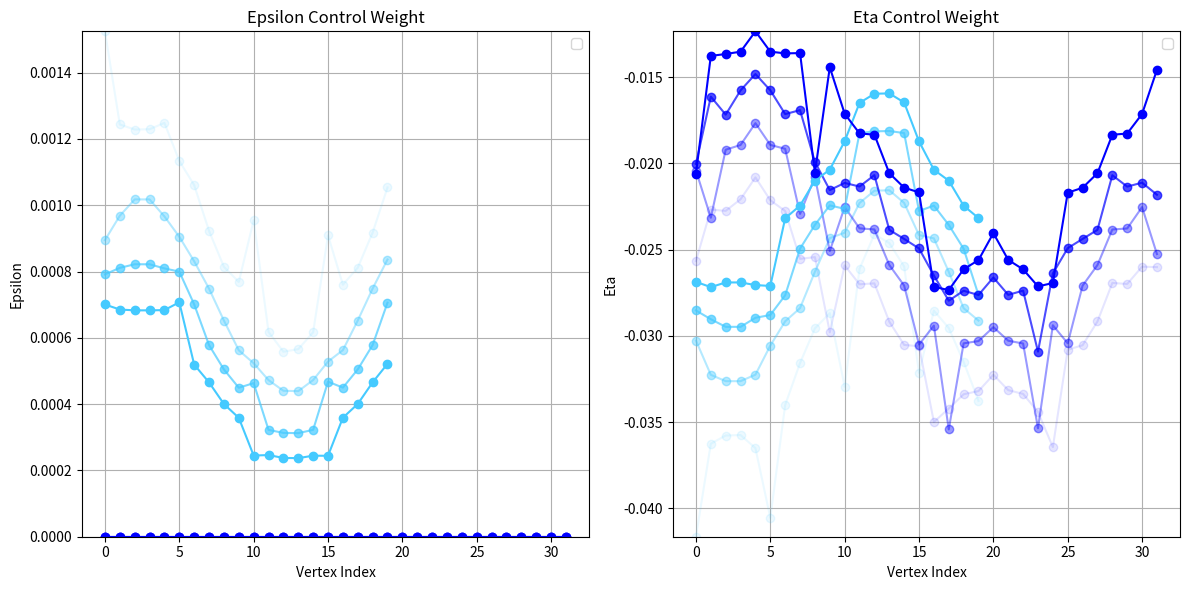

Python code for this plot:
import matplotlib.pyplot as plt

# Data for outer and inner epsilon and eta
OUTER_DEBUG_EPSILON = [[
	0.00152452,
	0.00124351,
	0.00122836,
	0.00122923,
	0.00124828,
	0.0011335,
	0.00106063,
	0.00092239,
	0.000814231,
	0.000768413,
	0.00095462,
	0.000617901,
	0.000558107,
	0.000565831,
	0.000616678,
	0.000909009,
	0.000760327,
	0.000811513,
	0.000917136,
	0.00105352
], [
	0.000894688,
	0.000968311,
	0.00101751,
	0.00101751,
	0.000966153,
	0.000904774,
	0.000830825,
	0.000748285,
	0.000652035,
	0.000562413,
	0.000523329,
	0.000472449,
	0.000440268,
	0.000439179,
	0.00047259,
	0.000528375,
	0.000562835,
	0.000652178,
	0.000748547,
	0.00083614
], [
	0.000791396,
	0.000811041,
	0.000821866,
	0.000821809,
	0.000809409,
	0.00079961,
	0.000700928,
	0.000577913,
	0.000504623,
	0.000449403,
	0.000463337,
	0.00032225,
	0.000313201,
	0.000312434,
	0.000322437,
	0.00046771,
	0.000449767,
	0.000504742,
	0.000578149,
	0.000705969
], [
	0.000700527,
	0.00068534,
	0.000682863,
	0.000682817,
	0.000683631,
	0.000707233,
	0.000519261,
	0.000465458,
	0.000400372,
	0.000358653,
	0.000244861,
	0.000246337,
	0.00023766,
	0.000237044,
	0.00024446,
	0.000244145,
	0.000358942,
	0.000400474,
	0.000465662,
	0.000521583
]]
OUTER_DEBUG_ETA = [ [
	-0.0416522,
	-0.0362566,
	-0.0357816,
	-0.0357535,
	-0.0365151,
	-0.0405557,
	-0.0340123,
	-0.0315753,
	-0.0295651,
	-0.0286857,
	-0.0329489,
	-0.0261125,
	-0.0241112,
	-0.024615,
	-0.0259752,
	-0.0321462,
	-0.0285401,
	-0.0295423,
	-0.0315112,
	-0.0337706
], [
	-0.0302719,
	-0.0322611,
	-0.0326285,
	-0.0326279,
	-0.0322534,
	-0.0305663,
	-0.029158,
	-0.0283911,
	-0.0262827,
	-0.024334,
	-0.0240182,
	-0.0222919,
	-0.0215814,
	-0.021552,
	-0.0222901,
	-0.0241534,
	-0.0243445,
	-0.0262853,
	-0.0283963,
	-0.029115
], [
	-0.0285266,
	-0.0290358,
	-0.029477,
	-0.0294779,
	-0.0289521,
	-0.0287915,
	-0.0276456,
	-0.0249401,
	-0.023563,
	-0.0224319,
	-0.0226327,
	-0.0182375,
	-0.0181385,
	-0.0181177,
	-0.0182376,
	-0.0227581,
	-0.0224448,
	-0.0235652,
	-0.0249452,
	-0.0276311
], [
	-0.0268668,
	-0.0271742,
	-0.0269017,
	-0.0269015,
	-0.0270549,
	-0.0271051,
	-0.0231799,
	-0.0224445,
	-0.0209943,
	-0.0203596,
	-0.0187125,
	-0.0164867,
	-0.0159564,
	-0.015935,
	-0.0164618,
	-0.018718,
	-0.0203641,
	-0.0209963,
	-0.0224504,
	-0.0231678
]]
INNER_DEBUG_EPSILON = [[ # step 1
	0,
	0,
	0,
	0,
	0,
	0,
	0,
	0,
	0,
	0,
	0,
	0,
	0,
	0,
	0,
	0,
	0,
	0,
	0,
	0,
	0,
	0,
	0,
	0,
	0,
	0,
	0,
	0,
	0,
	0,
	0,
	0
], [ # step 2
	0,
	0,
	0,
	0,
	0,
	0,
	0,
	0,
	0,
	0,
	0,
	0,
	0,
	0,
	0,
	0,
	0,
	0,
	0,
	0,
	0,
	0,
	0,
	0,
	0,
	0,
	0,
	0,
	0,
	0,
	0,
	0
], [ # step 3
	0,
	0,
	0,
	0,
	0,
	0,
	0,
	0,
	0,
	0,
	0,
	0,
	0,
	0,
	0,
	0,
	0,
	0,
	0,
	0,
	0,
	0,
	0,
	0,
	0,
	0,
	0,
	0,
	0,
	0,
	0,
	0
], [ # step 4
	0,
	0,
	0,
	0,
	0,
	0,
	0,
	0,
	0,
	0,
	0,
	0,
	0,
	0,
	0,
	0,
	0,
	0,
	0,
	0,
	0,
	0,
	0,
	0,
	0,
	0,
	0,
	0,
	0,
	0,
	0,
	0
]]
INNER_DEBUG_ETA = [[
	-0.0256608,
	-0.0226758,
	-0.0227508,
	-0.0220763,
	-0.0208097,
	-0.0221332,
	-0.0227605,
	-0.0255329,
	-0.0254327,
	-0.0297939,
	-0.0259161,
	-0.0270085,
	-0.0269555,
	-0.0291751,
	-0.0305258,
	-0.0306042,
	-0.0349974,
	-0.0342155,
	-0.0333877,
	-0.0332035,
	-0.0322579,
	-0.0331493,
	-0.0333697,
	-0.034414,
	-0.0364545,
	-0.0308066,
	-0.0305439,
	-0.0291661,
	-0.0269307,
	-0.0269896,
	-0.0259857,
	-0.0260134
], [
	-0.020409,
	-0.0231493,
	-0.0192032,
	-0.0189274,
	-0.017663,
	-0.0189256,
	-0.019151,
	-0.0229254,
	-0.0207763,
	-0.0250826,
	-0.0225299,
	-0.0237639,
	-0.0238274,
	-0.0258885,
	-0.0270816,
	-0.0305037,
	-0.0294062,
	-0.0354269,
	-0.0304339,
	-0.0303033,
	-0.0294958,
	-0.0302816,
	-0.0304446,
	-0.0353601,
	-0.0293856,
	-0.030432,
	-0.027088,
	-0.0258923,
	-0.0238313,
	-0.0237711,
	-0.0225323,
	-0.0252577
], [
	-0.0200305,
	-0.0161237,
	-0.0171685,
	-0.0157602,
	-0.0148129,
	-0.0157566,
	-0.0171362,
	-0.0169077,
	-0.0199121,
	-0.0215449,
	-0.0211294,
	-0.0213387,
	-0.0206773,
	-0.0238521,
	-0.0243774,
	-0.0249301,
	-0.026499,
	-0.0279608,
	-0.0273847,
	-0.0276302,
	-0.0266146,
	-0.0276218,
	-0.0273776,
	-0.0309139,
	-0.0263828,
	-0.0249143,
	-0.024377,
	-0.0238523,
	-0.020682,
	-0.0213436,
	-0.0211133,
	-0.0218154
], [
	-0.0205918,
	-0.0137609,
	-0.0136504,
	-0.0135164,
	-0.0123355,
	-0.0135139,
	-0.0136151,
	-0.0135974,
	-0.0205441,
	-0.0144193,
	-0.0171149,
	-0.0182575,
	-0.0183304,
	-0.0205628,
	-0.0214032,
	-0.0216777,
	-0.0271557,
	-0.0273453,
	-0.0261376,
	-0.0256045,
	-0.0240419,
	-0.0255963,
	-0.0261422,
	-0.0271315,
	-0.0269351,
	-0.0216959,
	-0.0214094,
	-0.0205659,
	-0.0183341,
	-0.0182631,
	-0.0171281,
	-0.0145681
]]

# Create a figure with two subplots for epsilon and eta
fig, (ax1, ax2) = plt.subplots(1, 2, figsize=(12, 6))

# Define the number of time steps
time_steps = len(OUTER_DEBUG_EPSILON)

# Define the starting and ending alpha values
alpha_start = 0.1
alpha_end = 1.0
alpha_step = (alpha_end - alpha_start) / (time_steps - 1)

# Plot epsilon values for outer and inner manifolds, adjusting alpha
for step in range(time_steps):
    alpha = alpha_start + step * alpha_step
    label_outer = f'Outer Epsilon (Step {step+1})' if alpha == 1 else None
    label_inner = f'Inner Epsilon (Step {step+1})' if alpha == 1 else None
    ax1.plot(OUTER_DEBUG_EPSILON[step], label=label_outer, color='#45caff', marker='o', alpha=alpha)
    ax1.plot(INNER_DEBUG_EPSILON[step], label=label_inner, color='blue', marker='o', alpha=alpha)

ax1.set_title('Epsilon Control Weight')
ax1.set_xlabel('Vertex Index')
ax1.set_ylabel('Epsilon')
# Set y-limits dynamically based on the data
all_outer_epsilon = [val for sublist in OUTER_DEBUG_EPSILON for val in sublist]
all_inner_epsilon = [val for sublist in INNER_DEBUG_EPSILON for val in sublist]
ax1.set_ylim(min(min(all_outer_epsilon), min(all_inner_epsilon)), max(max(all_outer_epsilon), max(all_inner_epsilon)))
ax1.grid(True)

# Plot eta values for outer and inner manifolds, adjusting alpha
for step in range(time_steps):
    alpha = alpha_start + step * alpha_step
    label_outer = f'Outer Eta (Step {step+1})' if alpha == 1 else None
    label_inner = f'Inner Eta (Step {step+1})' if alpha == 1 else None
    ax2.plot(OUTER_DEBUG_ETA[step], label=label_outer, color='#45caff', marker='o', alpha=alpha)
    ax2.plot(INNER_DEBUG_ETA[step], label=label_inner, color='blue', marker='o', alpha=alpha)

ax2.set_title('Eta Control Weight')
ax2.set_xlabel('Vertex Index')
ax2.set_ylabel('Eta')
# Set y-limits dynamically based on the data
all_outer_eta = [val for sublist in OUTER_DEBUG_ETA for val in sublist]
all_inner_eta = [val for sublist in INNER_DEBUG_ETA for val in sublist]
ax2.set_ylim(min(min(all_outer_eta), min(all_inner_eta)), max(max(all_outer_eta), max(all_inner_eta)))
ax2.grid(True)

# Add the legend for the last time step only (alpha = 1)
ax1.legend()
ax2.legend()

# Adjust layout to prevent overlap
plt.tight_layout()

# Display the plot
plt.show()


